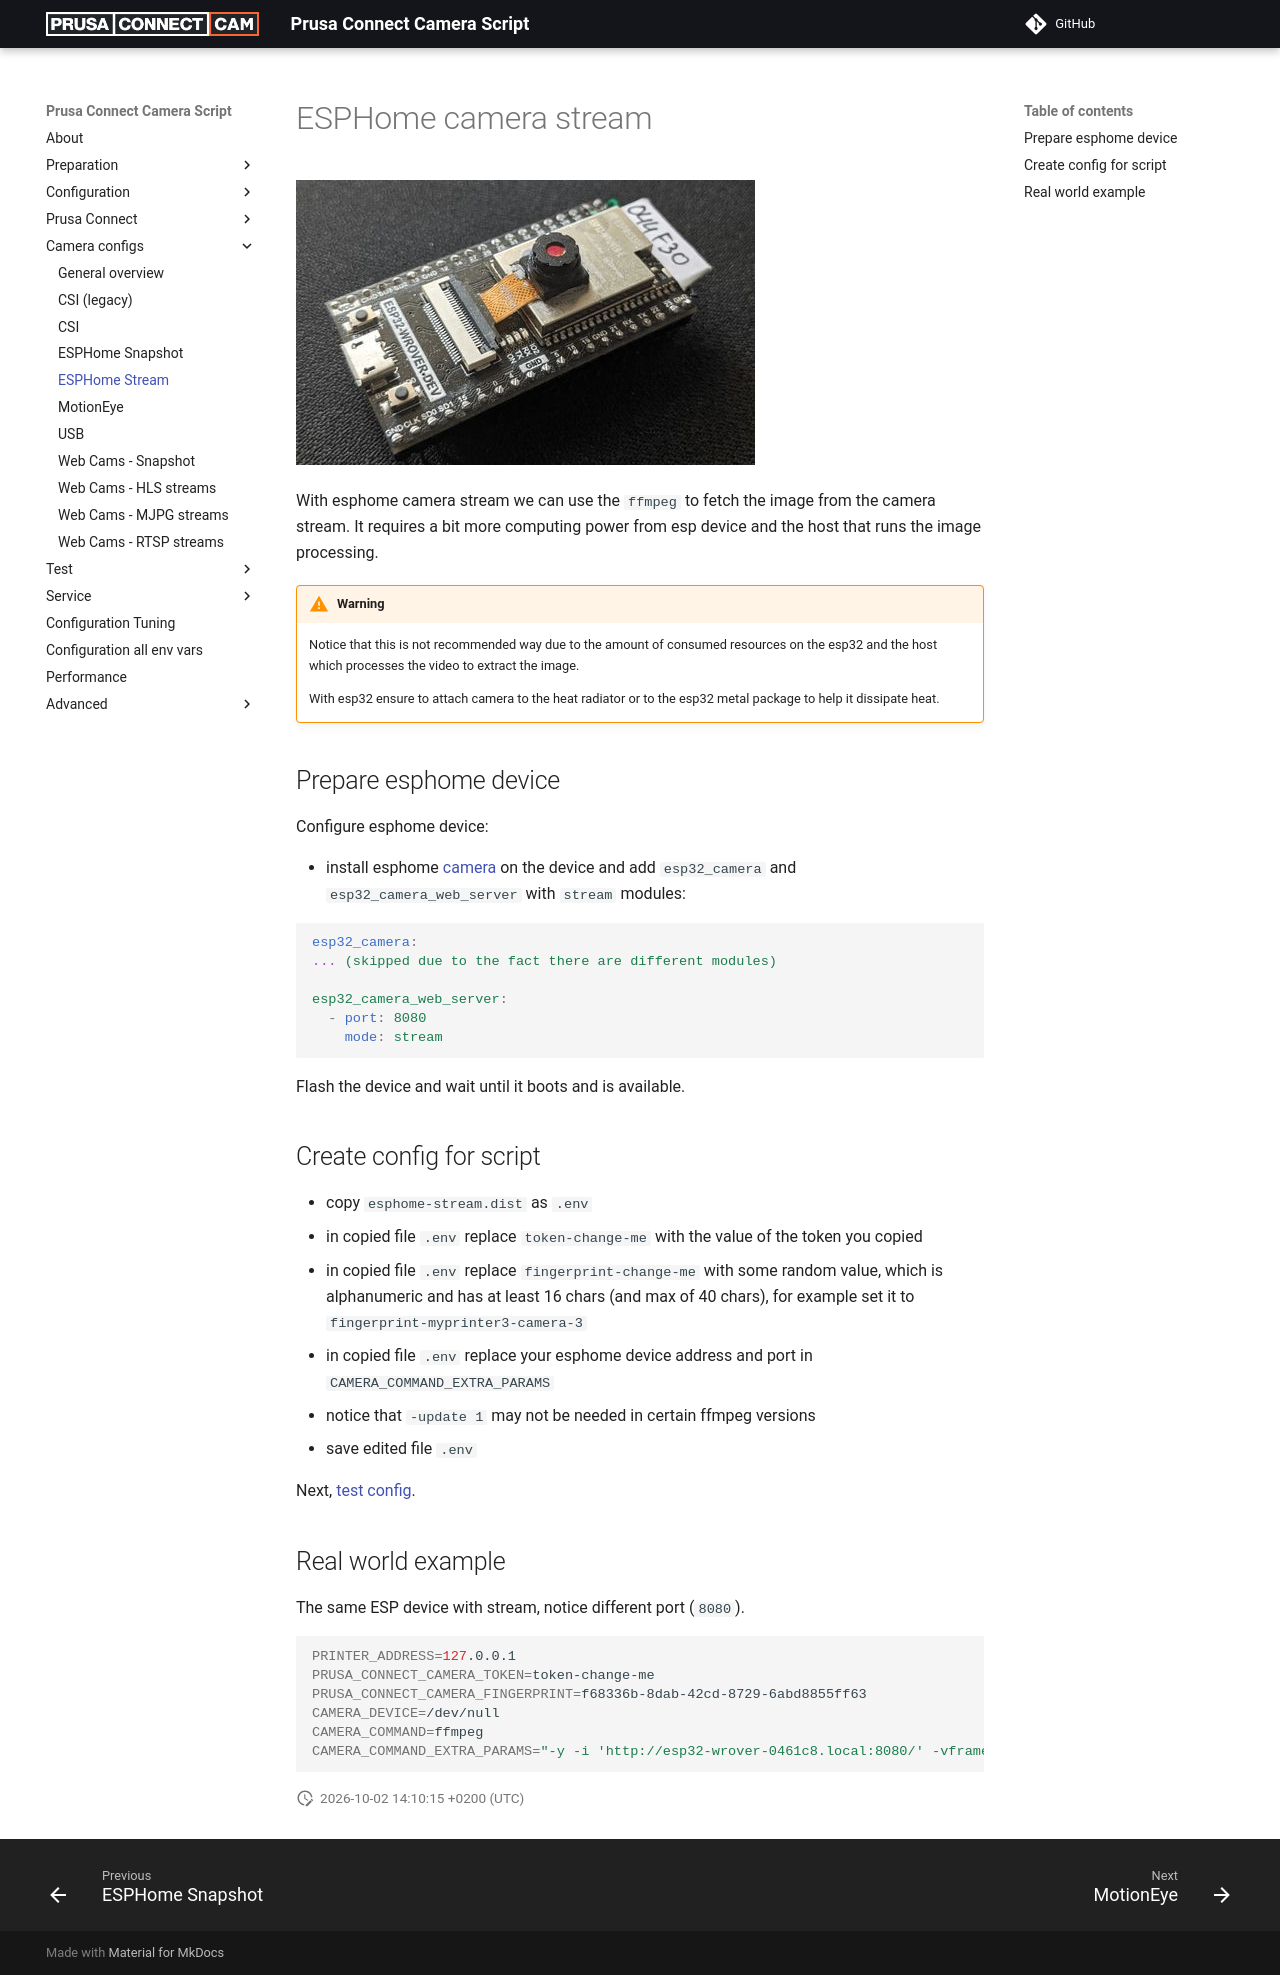

repository: nvtkaszpir/prusa-connect-camera-script · page: config.for.camera.esphome.stream/index.html · generator: mkdocs

# ESPHome camera stream

![esp32-wrover-dev](./static/esp32-camera.jpg)

With esphome camera stream we can use the `ffmpeg` to fetch the image from the
camera stream. It requires a bit more computing power from esp device and the
host that runs the image processing.

!!! warning

    Notice that this is not recommended way due to the amount of consumed resources
    on the esp32 and the host which processes the video to extract the image.

    With esp32 ensure to attach camera to the heat radiator or to the esp32 metal
    package to help it dissipate heat.

## Prepare esphome device

Configure esphome device:

- install esphome [camera](https://esphome.io/components/esp32_camera.html)
  on the device and add `esp32_camera` and `esp32_camera_web_server` with
  `stream` modules:

  ```yaml
  esp32_camera:
  ... (skipped due to the fact there are different modules)

  esp32_camera_web_server:
    - port: 8080
      mode: stream
  ```

Flash the device and wait until it boots and is available.

## Create config for script

- copy `esphome-stream.dist` as `.env`
- in copied file `.env` replace `token-change-me` with the value
  of the token you copied
- in copied file `.env` replace `fingerprint-change-me` with some
  random value, which is alphanumeric and has at least 16 chars (and max of 40 chars),
  for example set it to `fingerprint-myprinter3-camera-3`
- in copied file `.env` replace your esphome device address and port
  in `CAMERA_COMMAND_EXTRA_PARAMS`
- notice that `-update 1` may not be needed in certain ffmpeg versions
- save edited file `.env`

Next, [test config](./test.config.md).

## Real world example

The same ESP device with stream, notice different port (`8080`).

<!-- markdownlint-disable line_length -->
```shell
PRINTER_ADDRESS=127.0.0.1
PRUSA_CONNECT_CAMERA_TOKEN=token-change-me
PRUSA_CONNECT_CAMERA_FINGERPRINT=f68336b-8dab-42cd-8729-6abd8855ff63
CAMERA_DEVICE=/dev/null
CAMERA_COMMAND=ffmpeg
CAMERA_COMMAND_EXTRA_PARAMS="-y -i 'http://esp32-wrover-0461c8.local:8080/' -vframes 1 -q:v 1 -f image2 -update 1 "
```
<!-- markdownlint-enable line_length -->
